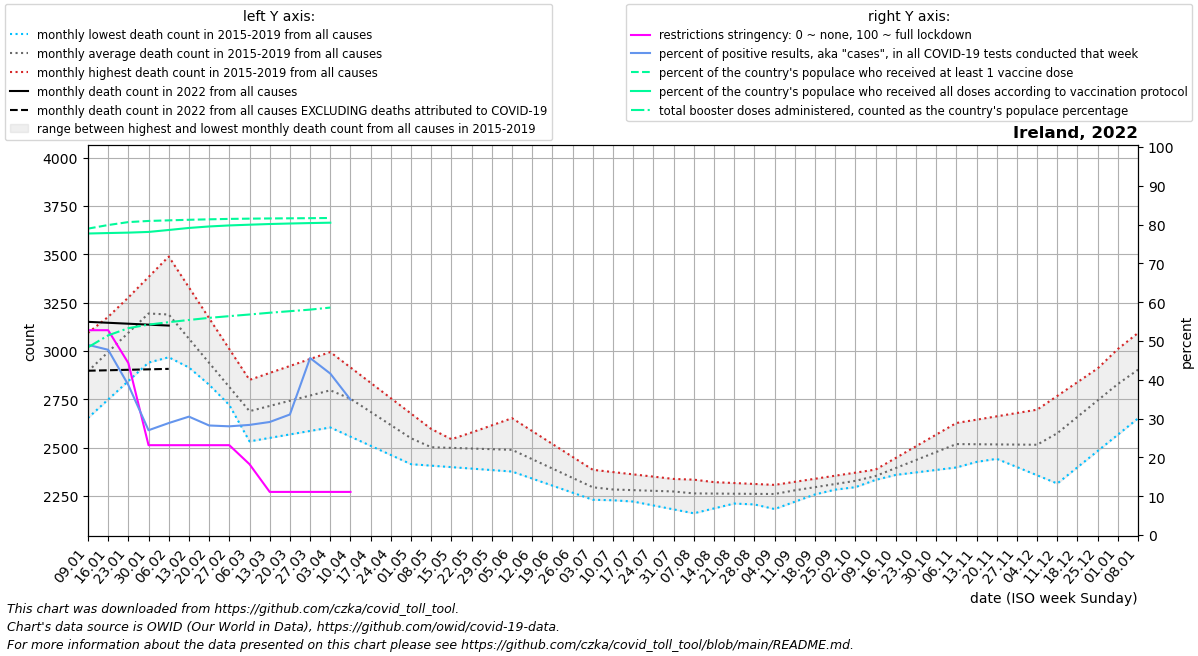

Values plotted in this chart, from the file beside it:
date, location, time_unit, time, deaths_2010_all_ages, deaths_2011_all_ages, deaths_2012_all_ages, deaths_2013_all_ages, deaths_2014_all_ages, deaths_2015_all_ages, deaths_2016_all_ages, deaths_2017_all_ages, deaths_2018_all_ages, deaths_2019_all_ages, deaths_2020_all_ages, deaths_2021_all_ages, deaths_2022_all_ages, new_deaths, new_cases_smoothed, new_tests_smoothed, positive_test_percent, stringency_index, people_vaccinated, people_fully_vaccinated
2022-01-09, Ireland, monthly, 1, , , , , , , 2766, 3093, 3065, 2653, 3052, 3062, 3150, 252.8, 141362, 288000, 49.01, 52.78, 3934176, 3871331
2022-01-16, Ireland, monthly, 2, , , , , , , 2880, 3176, 3171, 2748, 3031, 3366, 3145, 245.6, 143585, 300582, 47.74, 52.78, 3980201, 3877358
2022-01-23, Ireland, monthly, 3, , , , , , , 2995, 3259, 3276, 2844, 3010, 3670, 3141, 238.4, 74342, 185875, 38.65, 44.31, 4017961, 3882671
2022-01-30, Ireland, monthly, 4, , , , , , , 3110, 3342, 3382, 2940, 2990, 3973, 3136, 231.2, 34076, 125635, 27, 23.15, 4032490, 3891593
2022-02-06, Ireland, monthly, 5, , , , , , 2967, 3026, 3425, 3488, 3035, 2969, 3774, 3131, 224.0, 34896, 120900, 28.86, 23.15, 4040305, 3916628
2022-02-13, Ireland, monthly, 6, , , , , , 2914, 2941, 3202, 3328, 2930, 2889, 3576, , 258.2, 37250, 122130, 30.51, 23.15, 4047544, 3942770
2022-02-20, Ireland, monthly, 7, , , , , , 2862, 2857, 2978, 3169, 2825, 2810, 3377, , 292.5, 32813, 116225, 28.23, 23.15, 4053572, 3961811
2022-02-27, Ireland, monthly, 8, , , , , , 2809, 2772, 2755, 3010, 2720, 2730, 3178, , 326.8, 28331, 101377, 28.01, 23.15, 4058852, 3975234
2022-03-06, Ireland, monthly, 9, , , , , , 2756, 2688, 2532, 2850, 2615, 2650, 3075, , 361.0, 23150, 81722, 28.38, 18.25, 4062238, 3984511
2022-03-13, Ireland, monthly, 10, , , , , , 2780, 2728, 2550, 2886, 2632, 2700, 2973, , 334.8, 24107, 82678, 29.13, 11.11, 4064772, 3993194
2022-03-20, Ireland, monthly, 11, , , , , , 2804, 2767, 2568, 2922, 2650, 2749, 2870, , 308.5, 29246, 93820, 31.06, 11.11, 4066569, 3999773
2022-03-27, Ireland, monthly, 12, , , , , , 2827, 2806, 2586, 2958, 2668, 2799, 2768, , 282.2, 47792, 103964, 45.61, 11.11, 4068322, 4005447
2022-04-03, Ireland, monthly, 13, , , , , , 2851, 2846, 2604, 2994, 2685, 2848, 2665, , 256.0, 46446, 111704, 41.6, 11.11, 4070530, 4010257
2022-04-10, Ireland, monthly, 14, , , , , , 2875, 2768, 2556, 2914, 2649, 2898, 2632, , 203.5, 4500, 12901, 34.88, 11.11, , 
2022-04-17, Ireland, monthly, 15, , , , , , 2776, 2690, 2509, 2835, 2613, 3049, 2600, , , , , , , , 
2022-04-24, Ireland, monthly, 16, , , , , , 2676, 2611, 2462, 2755, 2576, 3200, 2567, , , , , , , , 
2022-05-01, Ireland, monthly, 17, , , , , , 2577, 2533, 2414, 2676, 2540, 3351, 2534, , , , , , , , 
2022-05-08, Ireland, monthly, 18, , , , , , 2478, 2524, 2406, 2596, 2504, 3502, 2559, , , , , , , , 
2022-05-15, Ireland, monthly, 19, , , , , , 2493, 2515, 2399, 2543, 2541, 3297, 2584, , , , , , , , 
2022-05-22, Ireland, monthly, 20, , , , , , 2508, 2507, 2391, 2490, 2578, 3092, 2608, , , , , , , , 
2022-05-29, Ireland, monthly, 21, , , , , , 2524, 2498, 2384, 2438, 2615, 2886, 2633, , , , , , , , 
2022-06-05, Ireland, monthly, 22, , , , , , 2539, 2489, 2376, 2385, 2652, 2681, 2658, , , , , , , , 
2022-06-12, Ireland, monthly, 23, , , , , , 2479, 2433, 2340, 2362, 2585, 2590, 2578, , , , , , , , 
2022-06-19, Ireland, monthly, 24, , , , , , 2420, 2378, 2303, 2338, 2518, 2499, 2499, , , , , , , , 
2022-06-26, Ireland, monthly, 25, , , , , , 2360, 2322, 2266, 2314, 2452, 2407, 2420, , , , , , , , 
2022-07-03, Ireland, monthly, 26, , , , , , 2301, 2266, 2230, 2291, 2385, 2316, 2340, , , , , , , , 
2022-07-10, Ireland, monthly, 27, , , , , , 2241, 2275, 2227, 2300, 2373, 2225, 2405, , , , , , , , 
2022-07-17, Ireland, monthly, 28, , , , , , 2221, 2284, 2225, 2308, 2361, 2240, 2470, , , , , , , , 
2022-07-24, Ireland, monthly, 29, , , , , , 2200, 2292, 2222, 2317, 2350, 2255, 2535, , , , , , , , 
2022-07-31, Ireland, monthly, 30, , , , , , 2180, 2301, 2220, 2325, 2338, 2270, 2600, , , , , , , , 
2022-08-07, Ireland, monthly, 31, , , , , , 2160, 2277, 2217, 2334, 2326, 2285, 2597, , , , , , , , 
2022-08-14, Ireland, monthly, 32, , , , , , 2185, 2253, 2239, 2312, 2321, 2300, 2594, , , , , , , , 
2022-08-21, Ireland, monthly, 33, , , , , , 2210, 2230, 2261, 2289, 2316, 2315, 2592, , , , , , , , 
2022-08-28, Ireland, monthly, 34, , , , , , 2236, 2206, 2283, 2266, 2312, 2330, 2589, , , , , , , , 
2022-09-04, Ireland, monthly, 35, , , , , , 2261, 2182, 2305, 2244, 2307, 2345, 2586, , , , , , , , 
2022-09-11, Ireland, monthly, 36, , , , , , 2286, 2220, 2308, 2257, 2323, 2360, 2609, , , , , , , , 
2022-09-18, Ireland, monthly, 37, , , , , , 2298, 2258, 2312, 2270, 2339, 2365, 2632, , , , , , , , 
2022-09-25, Ireland, monthly, 38, , , , , , 2310, 2295, 2316, 2282, 2354, 2370, 2655, , , , , , , , 
2022-10-02, Ireland, monthly, 39, , , , , , 2321, 2333, 2319, 2295, 2370, 2376, 2678, , , , , , , , 
2022-10-09, Ireland, monthly, 40, , , , , , 2333, 2346, 2366, 2333, 2386, 2381, 2746, , , , , , , , 
2022-10-16, Ireland, monthly, 41, , , , , , 2382, 2359, 2414, 2370, 2446, 2466, 2813, , , , , , , , 
2022-10-23, Ireland, monthly, 42, , , , , , 2430, 2371, 2461, 2408, 2506, 2552, 2880, , , , , , , , 
2022-10-30, Ireland, monthly, 43, , , , , , 2478, 2384, 2509, 2445, 2567, 2638, 2948, , , , , , , , 
2022-11-06, Ireland, monthly, 44, , , , , , 2527, 2397, 2556, 2483, 2627, 2723, 2966, , , , , , , , 
2022-11-13, Ireland, monthly, 45, , , , , , 2484, 2426, 2537, 2494, 2644, 2688, 2984, , , , , , , , 
2022-11-20, Ireland, monthly, 46, , , , , , 2442, 2454, 2518, 2505, 2662, 2653, 3003, , , , , , , , 
2022-11-27, Ireland, monthly, 47, , , , , , 2399, 2483, 2500, 2516, 2679, 2618, 3021, , , , , , , , 
2022-12-04, Ireland, monthly, 48, , , , , , 2357, 2512, 2481, 2527, 2696, 2583, 3039, , , , , , , , 
2022-12-11, Ireland, monthly, 49, , , , , , 2314, 2636, 2600, 2552, 2767, 2548, 3068, , , , , , , , 
2022-12-18, Ireland, monthly, 50, , , , , , 2398, 2761, 2720, 2577, 2838, 2601, 3097, , , , , , , , 
2022-12-25, Ireland, monthly, 51, , , , , , 2482, 2886, 2840, 2603, 2910, 2654, 3126, , , , , , , , 
2023-01-01, Ireland, monthly, 52, , , , , , 2567, 3010, 2959, 2628, 2981, 2706, 3155, , , , , , , , 
2023-01-08, Ireland, monthly, 1, , , , , , 2651, 3093, 3065, 2653, 3052, 2759, 3150, , , , , , , , 
